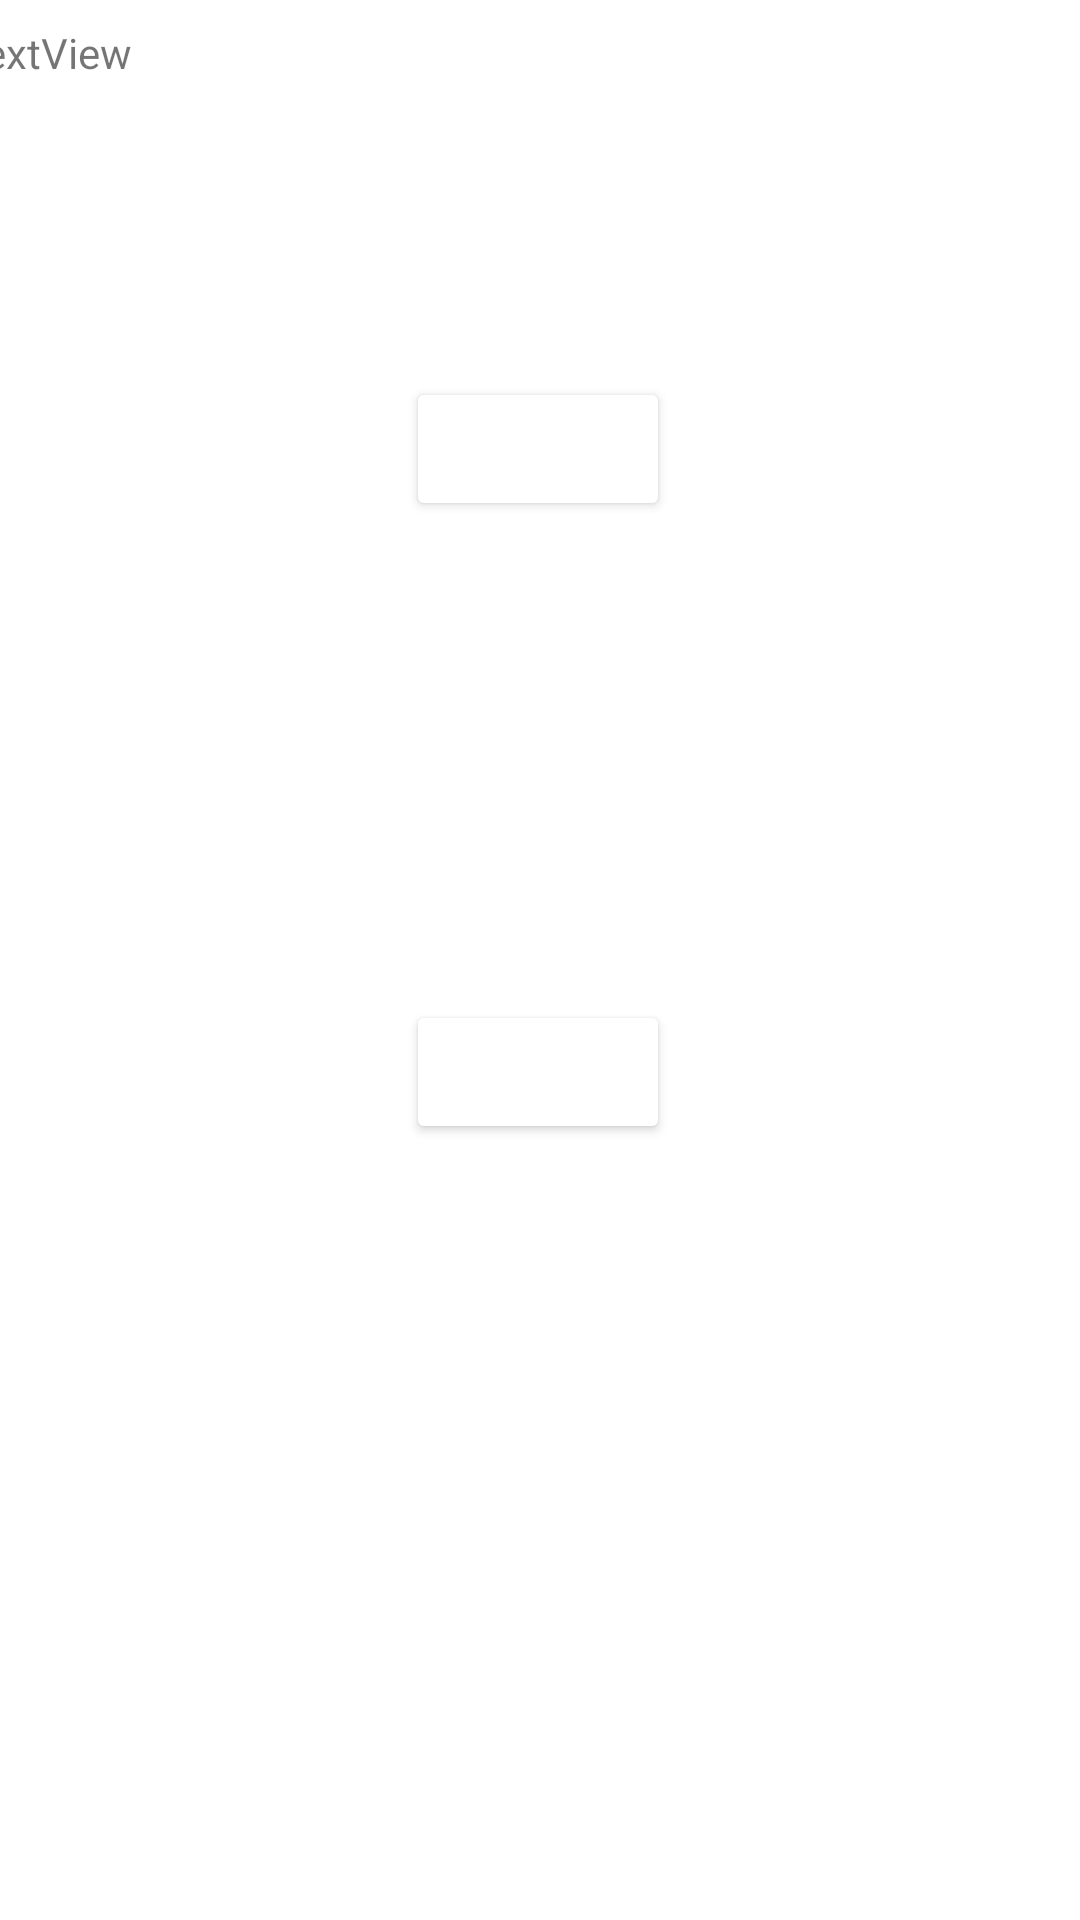

Layout XML and referenced resources for this Android screen:
<!-- AndroidManifest.xml: application theme Theme.RiffMatch -->
<!-- res/layout/fragment_arquivos.xml -->
<?xml version="1.0" encoding="utf-8"?>
<androidx.constraintlayout.widget.ConstraintLayout xmlns:android="http://schemas.android.com/apk/res/android"
    xmlns:app="http://schemas.android.com/apk/res-auto"
    xmlns:tools="http://schemas.android.com/tools"
    android:layout_width="match_parent"
    android:layout_height="match_parent"
    tools:context=".ui.arquivos.ArquivosFragment">

    <Button
        android:id="@+id/button_procurar"
        android:layout_width="wrap_content"
        android:layout_height="wrap_content"
        android:contentDescription="@string/button_procurar_arquivo"
        android:backgroundTint="@color/transparent"
        app:icon="@drawable/folder_search_svgrepo_com_50dp"
        app:iconTint="?colorPrimary"
        app:layout_constraintBottom_toBottomOf="parent"
        app:layout_constraintEnd_toEndOf="parent"
        app:layout_constraintHorizontal_bias="0.498"
        app:layout_constraintStart_toStartOf="parent"
        app:layout_constraintTop_toTopOf="parent"
        app:layout_constraintVertical_bias="0.212"
    />

    <Button
        android:id="@+id/button_enviar"
        android:layout_width="wrap_content"
        android:layout_height="wrap_content"
        android:backgroundTint="@color/transparent"
        android:contentDescription="@string/button_enviar_arquivo"
        app:icon="@drawable/bluetooth_signal_svgrepo_com_50dp"
        app:iconTint="?colorPrimary"
        app:layout_constraintBottom_toBottomOf="parent"
        app:layout_constraintEnd_toEndOf="parent"
        app:layout_constraintHorizontal_bias="0.498"
        app:layout_constraintStart_toStartOf="parent"
        app:layout_constraintTop_toTopOf="parent"
        app:layout_constraintVertical_bias="0.563"
    />

    <TextView
        android:id="@+id/debugText"
        android:layout_width="388dp"
        android:layout_height="114dp"
        android:text="TextView"
        app:layout_constraintBottom_toBottomOf="parent"
        app:layout_constraintEnd_toEndOf="parent"
        app:layout_constraintHorizontal_bias="0.484"
        app:layout_constraintStart_toStartOf="parent"
        app:layout_constraintTop_toTopOf="parent"
        app:layout_constraintVertical_bias="0.015" />

</androidx.constraintlayout.widget.ConstraintLayout>
<!-- resources referenced by this layout -->
<resources>
  <!-- drawable bluetooth_signal_svgrepo_com_50dp (drawable) -->
  <vector xmlns:android="http://schemas.android.com/apk/res/android" android:height="100dp" android:viewportHeight="24" android:viewportWidth="24" android:width="100dp">
        
      <path android:fillColor="#00000000" android:pathData="M19.528,6.5C20.464,8.118 21,9.996 21,12C21,14.004 20.464,15.882 19.528,17.5M16.326,9C16.758,9.909 17,10.926 17,12C17,13.074 16.758,14.091 16.326,15M3,17L8,12M8,12L13,7L8,2V12ZM8,12V22L13,17L8,12ZM8,12L3,7" android:strokeColor="#000000" android:strokeLineCap="round" android:strokeLineJoin="round" android:strokeWidth="2"/>
      
  </vector>
  <!-- drawable folder_search_svgrepo_com_50dp (drawable) -->
  <vector xmlns:android="http://schemas.android.com/apk/res/android" android:height="100dp" android:viewportHeight="24" android:viewportWidth="24" android:width="100dp">
        
      <path android:fillColor="#00000000" android:pathData="M13.269,14.269L15,16M12.063,6.063L11.937,5.937C11.591,5.591 11.418,5.418 11.217,5.295C11.038,5.185 10.842,5.104 10.639,5.055C10.408,5 10.164,5 9.675,5H6.2C5.08,5 4.52,5 4.092,5.218C3.716,5.41 3.41,5.716 3.218,6.092C3,6.52 3,7.08 3,8.2V15.8C3,16.92 3,17.48 3.218,17.908C3.41,18.284 3.716,18.59 4.092,18.782C4.52,19 5.08,19 6.2,19H17.8C18.92,19 19.48,19 19.908,18.782C20.284,18.59 20.59,18.284 20.782,17.908C21,17.48 21,16.92 21,15.8V10.2C21,9.08 21,8.52 20.782,8.092C20.59,7.716 20.284,7.41 19.908,7.218C19.48,7 18.92,7 17.8,7H14.325C13.836,7 13.592,7 13.361,6.945C13.158,6.896 12.962,6.815 12.783,6.705C12.582,6.582 12.409,6.409 12.063,6.063ZM14,12.5C14,13.881 12.881,15 11.5,15C10.119,15 9,13.881 9,12.5C9,11.119 10.119,10 11.5,10C12.881,10 14,11.119 14,12.5Z" android:strokeColor="#000000" android:strokeLineCap="round" android:strokeLineJoin="round" android:strokeWidth="2"/>
      
  </vector>
  <string name="button_enviar_arquivo">Enviar arquivo</string>
  <string name="button_procurar_arquivo">Procurar arquivo</string>
  <style name="Theme.RiffMatch" parent="Theme.MaterialComponents.DayNight.DarkActionBar">
          
          <item name="colorPrimary">@color/purple_500</item>
          <item name="colorPrimaryVariant">@color/purple_700</item>
          <item name="colorOnPrimary">@color/white</item>
          
          <item name="colorSecondary">@color/teal_200</item>
          <item name="colorSecondaryVariant">@color/teal_700</item>
          <item name="colorOnSecondary">@color/black</item>
          
          <item name="android:statusBarColor">?attr/colorPrimaryVariant</item>
          
      </style>
  <!-- not gathered from this repository: default colours our renderer supplied (Android Studio template values) -->
  <color name="purple_500">#FF6200EE</color>
  <color name="purple_700">#FF3700B3</color>
  <color name="teal_200">#FF03DAC5</color>
  <color name="teal_700">#FF018786</color>
  <color name="black">#FF000000</color>
  <color name="white">#FFFFFFFF</color>
</resources>
